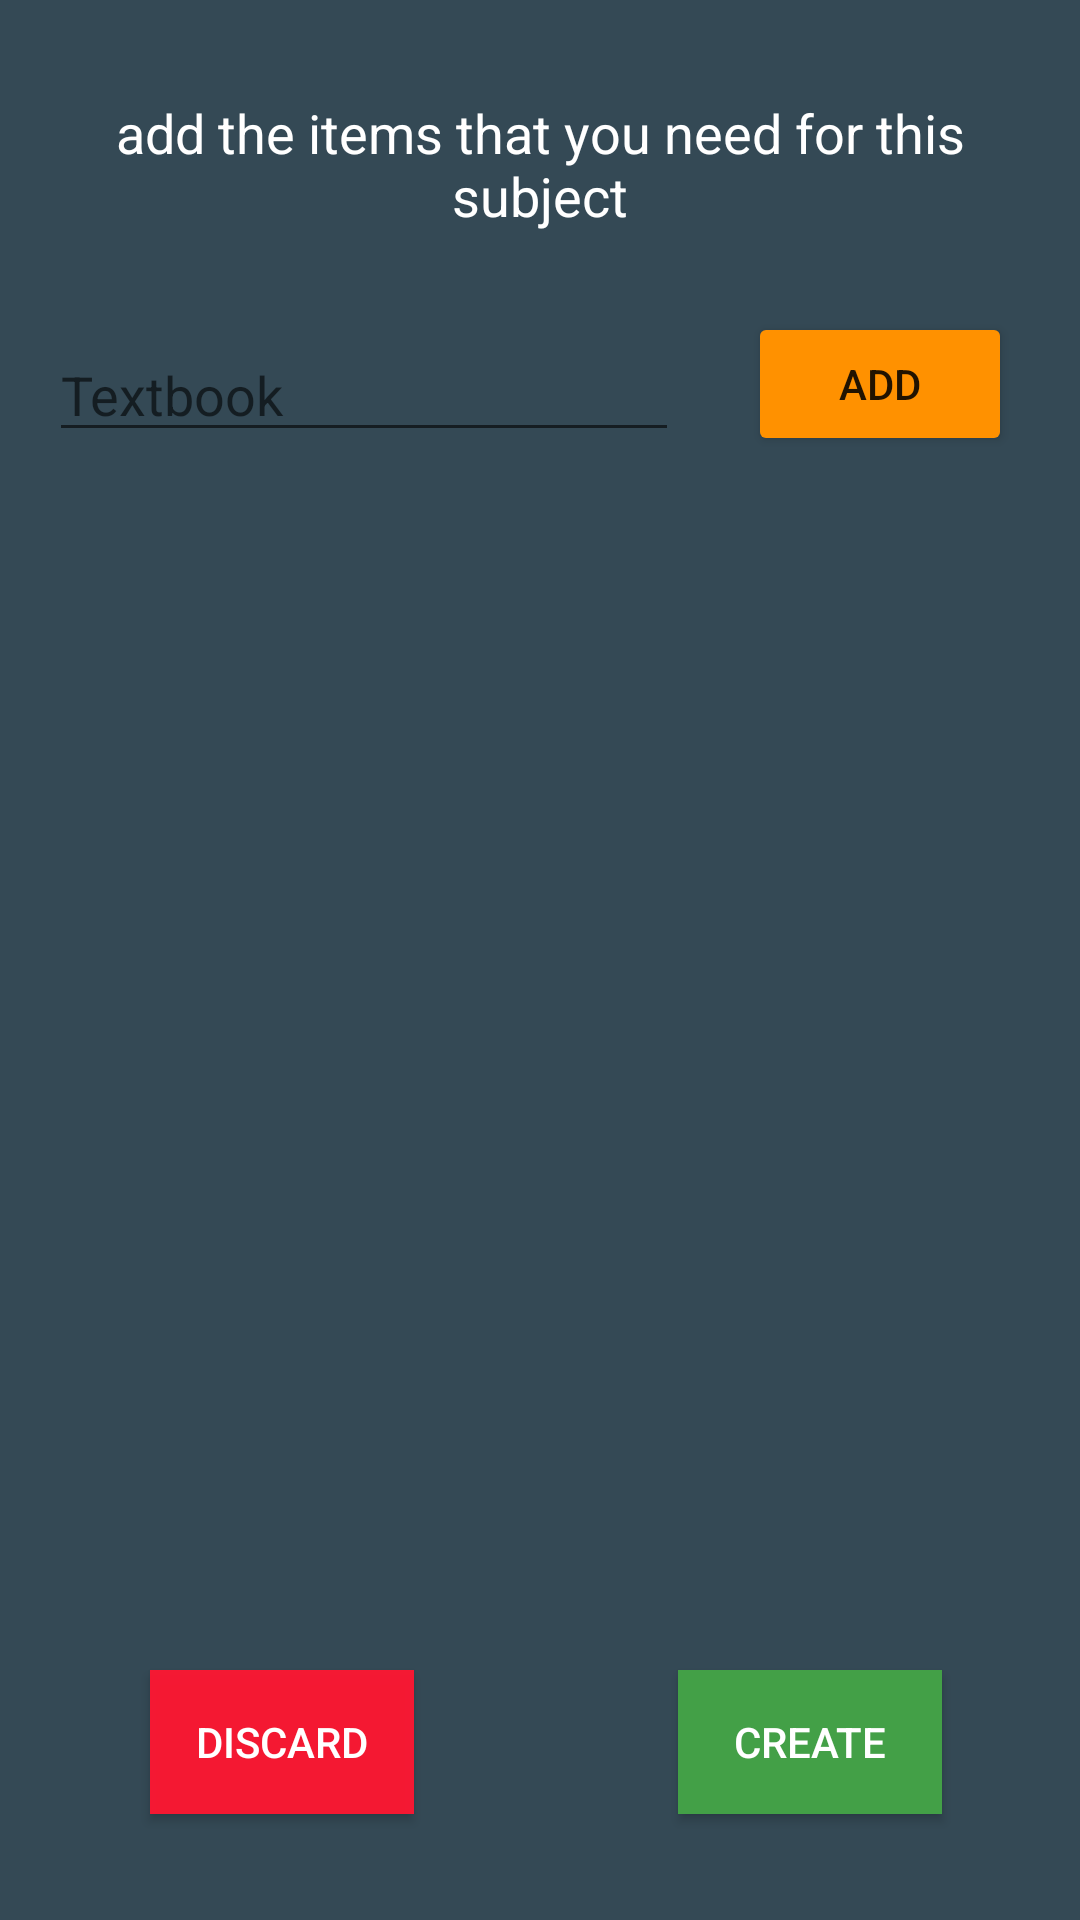

Here is an Android app screen rendered from its layout file. Give the layout XML and the strings, colors and styles it references.
<!-- AndroidManifest.xml: application theme DARK -->
<!-- res/layout/add_items.xml -->
<?xml version="1.0" encoding="utf-8"?>
<androidx.constraintlayout.widget.ConstraintLayout xmlns:android="http://schemas.android.com/apk/res/android"
    xmlns:app="http://schemas.android.com/apk/res-auto"
    android:background="?attr/bgColor"
    android:id="@+id/container"
    android:layout_width="match_parent"
    android:layout_height="match_parent">

    <Button
        android:id="@+id/discard"
        android:layout_width="wrap_content"
        android:layout_height="wrap_content"
        android:layout_marginStart="8dp"
        android:background="#F2FF1732"
        android:text="@string/discard_button"
        android:textColor="?attr/textColor"
        app:layout_constraintEnd_toStartOf="@+id/guideline2"
        app:layout_constraintStart_toStartOf="parent"
        app:layout_constraintTop_toTopOf="@+id/guideline" />

    <TextView
        android:id="@+id/weekInputInstuctions"
        android:layout_width="0dp"
        android:layout_height="wrap_content"
        android:layout_marginStart="8dp"
        android:layout_marginTop="32dp"
        android:layout_marginEnd="8dp"
        android:text="@string/add_items_instructions"
        android:textAlignment="center"
        android:textColor="?attr/textColor"
        android:textSize="18sp"
        app:layout_constraintEnd_toEndOf="parent"
        app:layout_constraintStart_toStartOf="parent"
        app:layout_constraintTop_toTopOf="parent" />

    <EditText
        android:id="@+id/editItem"
        android:layout_width="wrap_content"
        android:layout_height="wrap_content"
        android:layout_marginTop="32dp"
        android:layout_marginEnd="88dp"
        android:textColor="?attr/textColor"
        android:ems="10"
        android:hint="@string/item_hint"
        android:inputType="textPersonName"
        app:layout_constraintEnd_toEndOf="parent"
        app:layout_constraintHorizontal_bias="0.264"
        app:layout_constraintStart_toStartOf="parent"
        app:layout_constraintTop_toBottomOf="@+id/weekInputInstuctions" />

    <androidx.recyclerview.widget.RecyclerView
        android:id="@+id/addedItemsRecycleView"
        android:layout_width="0dp"
        android:layout_height="0dp"
        android:layout_marginTop="16dp"
        android:layout_marginBottom="16dp"
        app:layout_constraintBottom_toTopOf="@+id/guideline"
        app:layout_constraintEnd_toEndOf="parent"
        app:layout_constraintHorizontal_bias="0.0"
        app:layout_constraintStart_toStartOf="parent"
        app:layout_constraintTop_toBottomOf="@+id/editItem"
        app:layout_constraintVertical_bias="0.0" />

    <androidx.constraintlayout.widget.Guideline
        android:id="@+id/guideline"
        android:layout_width="wrap_content"
        android:layout_height="wrap_content"
        android:orientation="horizontal"
        app:layout_constraintGuide_percent="0.87" />

    <Button
        android:id="@+id/create"
        android:layout_width="wrap_content"
        android:layout_height="wrap_content"
        android:background="#43A047"
        android:text="@string/create_button"
        android:textColor="?attr/textColor"
        app:layout_constraintEnd_toEndOf="parent"
        app:layout_constraintStart_toStartOf="@+id/guideline2"
        app:layout_constraintTop_toTopOf="@+id/guideline" />

    <androidx.constraintlayout.widget.Guideline
        android:id="@+id/guideline2"
        android:layout_width="wrap_content"
        android:layout_height="wrap_content"
        android:orientation="vertical"
        app:layout_constraintGuide_percent="0.5" />

    <Button
        android:id="@+id/add_item"
        android:layout_width="wrap_content"
        android:layout_height="wrap_content"
        android:backgroundTint="#FF9100"
        android:text="@string/add_button"
        app:layout_constraintBottom_toTopOf="@+id/addedItemsRecycleView"
        app:layout_constraintEnd_toEndOf="parent"
        app:layout_constraintStart_toEndOf="@+id/editItem"
        app:layout_constraintTop_toBottomOf="@+id/weekInputInstuctions"
        app:layout_constraintVertical_bias="0.644" />
</androidx.constraintlayout.widget.ConstraintLayout>
<!-- resources referenced by this layout -->
<resources>
  <string name="add_button">add</string>
  <string name="add_items_instructions">add the items that you need for this subject</string>
  <string name="create_button">create</string>
  <string name="discard_button">discard</string>
  <string name="item_hint">Textbook</string>
  <style name="DARK" parent="Theme.AppCompat.DayNight.NoActionBar">
          
          <item name="colorPrimary">@color/colorPrimary</item>
          <item name="colorPrimaryDark">@color/black</item>
          <item name="colorAccent">@color/colorAccent</item>
  
          <item name="textColor">#ffffff</item>
          <item name="metaTextColor">#aeaeae</item>
          <item name="barColor">@color/black</item>
          <item name="bgColor">#344955</item>
  
          <item name="ic_to_share">@drawable/ic_to_share_white</item>
          <item name="ic_to_edit_bag">@drawable/ic_to_edit_bag_white</item>
          <item name="ic_to_add_check">@drawable/ic_to_add_check_white</item>
          <item name="ic_to_add_clear">@drawable/ic_to_add_clear_white</item>
          <item name="ic_to_delete">@drawable/ic_to_delete_white</item>
          <item name="ic_to_settings">@drawable/ic_to_settings_white</item>
          <item name="ic_to_add_subject">@drawable/ic_to_add_subject_white</item>
          <item name="ic_to_back">@drawable/ic_to_back_white</item>
  
      </style>
  <color name="colorPrimary">#F9AA33</color>
  <color name="black">#232F34</color>
  <color name="colorAccent">#ff5e62</color>
  <!-- drawable ic_to_settings_white: png bitmap (drawable-hdpi, 540 bytes) -->
  <!-- drawable ic_to_add_subject_white (drawable-anydpi) -->
  <vector xmlns:android="http://schemas.android.com/apk/res/android"
      android:width="24dp"
      android:height="24dp"
      android:viewportWidth="24"
      android:viewportHeight="24"
      android:tint="#FFFFFF"
      android:alpha="0.8">
    <group android:scaleX="1.25"
        android:scaleY="1.25"
        android:translateX="-3"
        android:translateY="-3">
      <path
          android:fillColor="@android:color/white"
          android:pathData="M4,6L2,6v14c0,1.1 0.9,2 2,2h14v-2L4,20L4,6zM20,2L8,2c-1.1,0 -2,0.9 -2,2v12c0,1.1 0.9,2 2,2h12c1.1,0 2,-0.9 2,-2L22,4c0,-1.1 -0.9,-2 -2,-2zM19,11h-4v4h-2v-4L9,11L9,9h4L13,5h2v4h4v2z"/>
    </group>
  </vector>
</resources>
